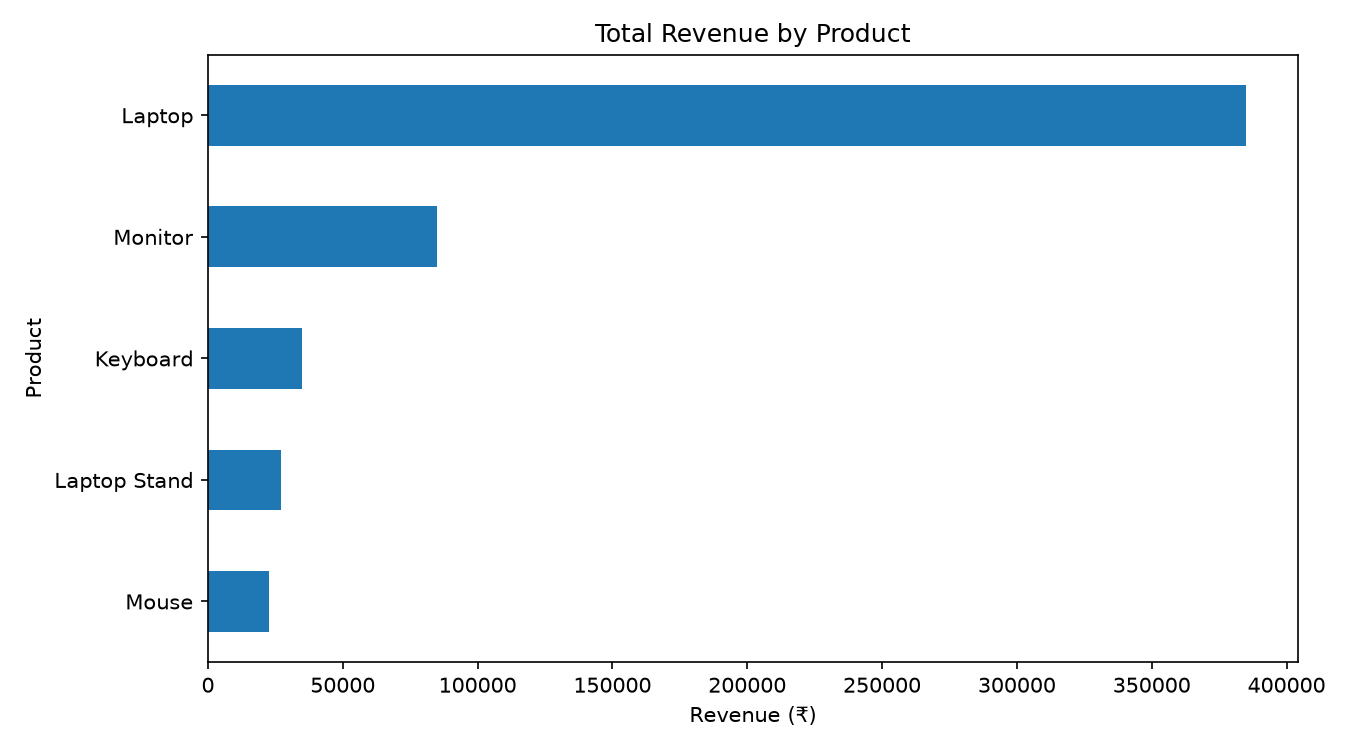

The file beside this chart, header and first rows:
Product, Revenue
Laptop, 385000
Monitor, 85000
Keyboard, 34800
Laptop Stand, 27000
Mouse, 22750
